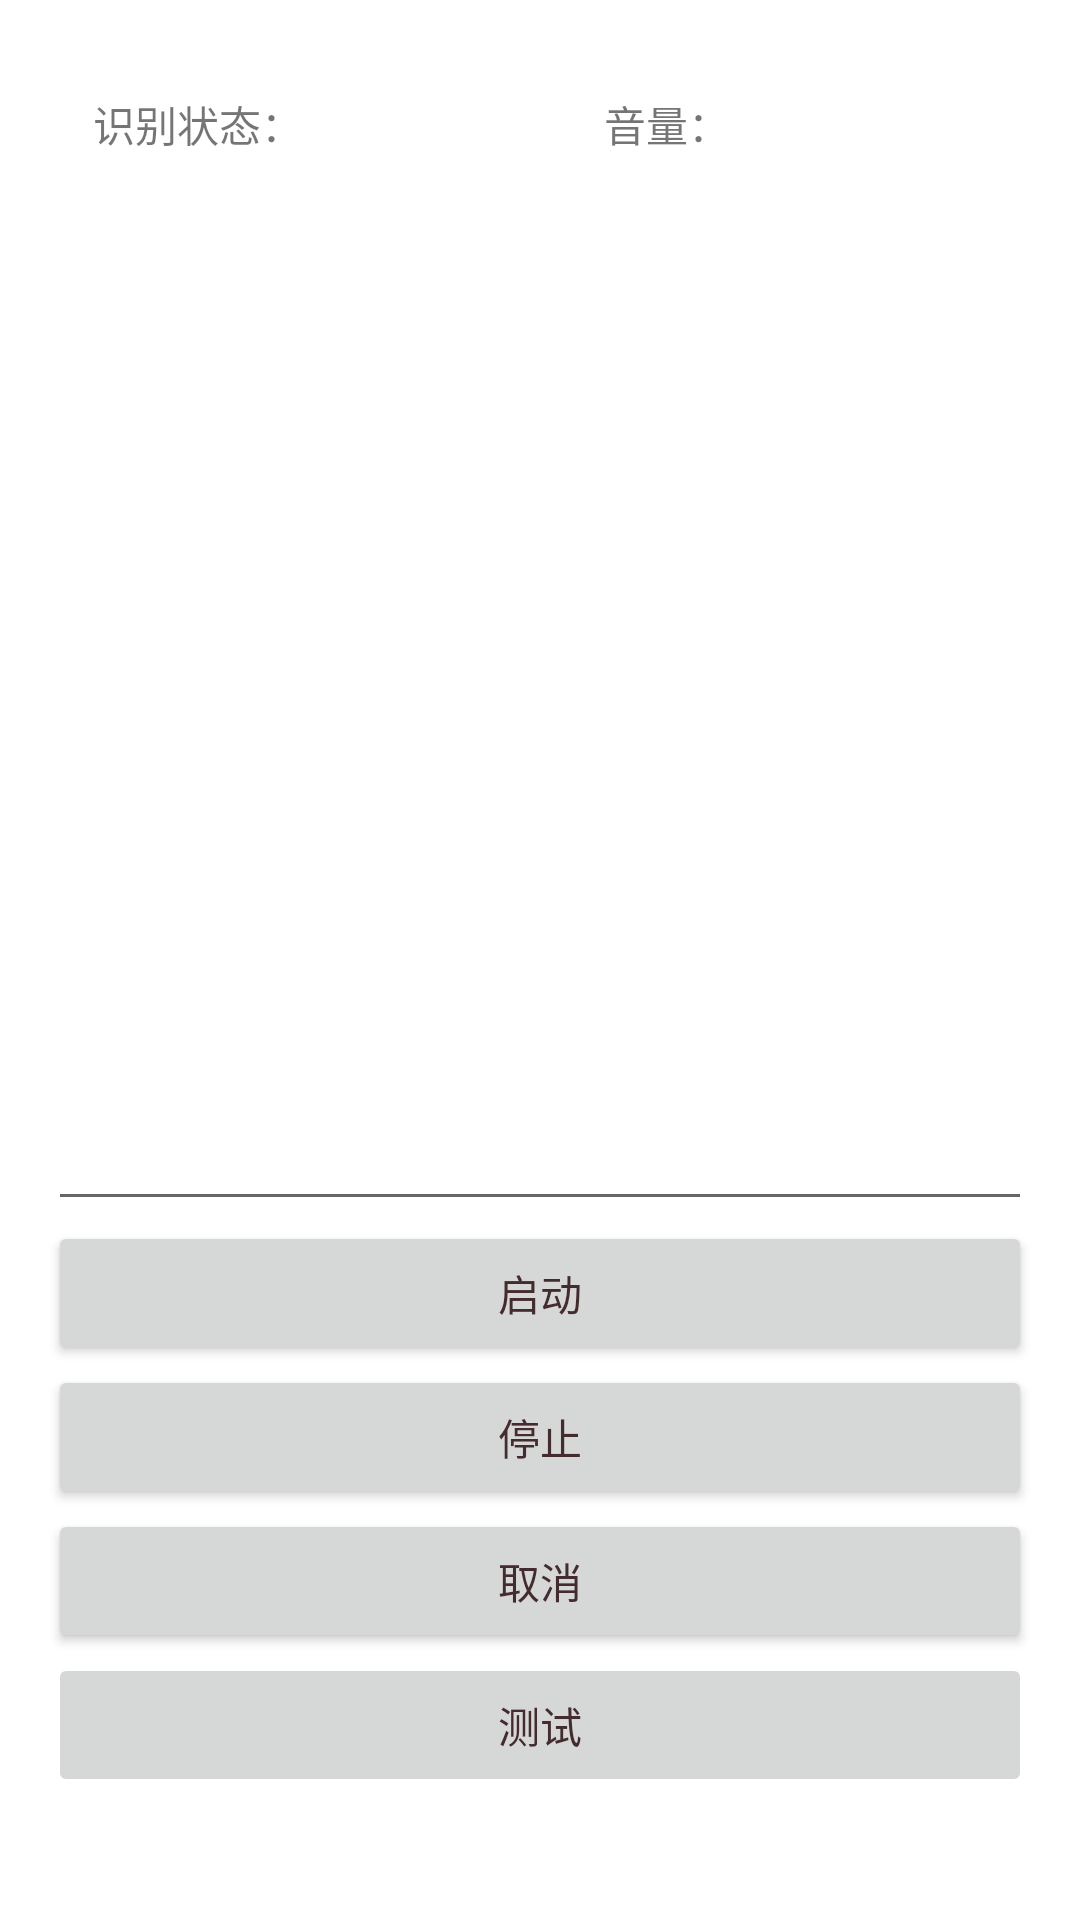

Reconstruct the res/layout file that produces this screen, plus the resources it refers to.
<!-- AndroidManifest.xml: application theme Theme.MockHouse -->
<!-- res/layout/asr_main.xml -->
<?xml version="1.0" encoding="utf-8"?>
<RelativeLayout xmlns:android="http://schemas.android.com/apk/res/android"
    xmlns:tools="http://schemas.android.com/tools"
    android:layout_width="match_parent"
    android:layout_height="match_parent"
    android:paddingBottom="@dimen/activity_vertical_margin"
    android:paddingLeft="@dimen/activity_horizontal_margin"
    android:paddingRight="@dimen/activity_horizontal_margin"
    android:paddingTop="@dimen/activity_vertical_margin">

    <LinearLayout android:id="@+id/l1"
        android:layout_marginTop="15dp"
        android:layout_marginLeft="15dp"
        android:layout_width="match_parent"
        android:layout_height="wrap_content"
        android:orientation="horizontal"
        android:layout_alignParentTop="true">

        <TextView android:id="@+id/recognize_state"
            android:layout_width="wrap_content"
            android:layout_height="wrap_content"
            android:layout_weight="1"
            android:text="识别状态："/>
        <TextView android:id="@+id/volume"
            android:layout_width="wrap_content"
            android:layout_height="wrap_content"
            android:layout_weight="1"
            android:text="音量："/>

    </LinearLayout>

    <EditText android:id="@+id/recognize_result"
        android:layout_marginTop="10dp"
        android:focusable="false"
        android:layout_below="@id/l1"
        android:layout_above="@+id/l2"
        android:layout_width="match_parent"
        android:layout_height="match_parent" />

    <LinearLayout android:id="@+id/l2"
        android:layout_marginBottom="25dp"
        android:orientation="vertical"
        android:layout_alignParentBottom="true"
        android:layout_width="match_parent"
        android:layout_height="wrap_content">

        <Button android:id="@+id/start"
            android:layout_width="match_parent"
            android:layout_height="wrap_content"
            android:text="启动" />

        <Button android:id="@+id/stop"
            android:layout_width="match_parent"
            android:layout_height="wrap_content"
            android:text="停止" />

        <Button android:id="@+id/cancel"
            android:layout_width="match_parent"
            android:layout_height="wrap_content"
            android:text="取消" />

        <Button android:id="@+id/test"
            android:enabled="false"
            android:layout_width="match_parent"
            android:layout_height="wrap_content"
            android:text="测试" />
    </LinearLayout>

</RelativeLayout>
<!-- resources referenced by this layout -->
<resources>
  <dimen name="activity_horizontal_margin">16dp</dimen>
  <dimen name="activity_vertical_margin">16dp</dimen>
  <style name="Theme.MockHouse" parent="Theme.MaterialComponents.Light.NoActionBar">
          
          <item name="colorPrimary">@color/colorPrimary</item>
          <item name="colorPrimaryDark">@color/colorPrimaryDark</item>
          <item name="colorAccent">@color/colorAccent</item>
          <item name="android:windowLightStatusBar" tools:targetApi="m">true</item>
          <item name="android:textColorPrimary">@color/textColorPrimary</item>
  
      </style>
  <color name="colorPrimary">#E0E0E0</color>
  <color name="colorPrimaryDark">#FBB8AC</color>
  <color name="colorAccent">#FEDBD0</color>
  <color name="textColorPrimary">#442C2E</color>
</resources>
